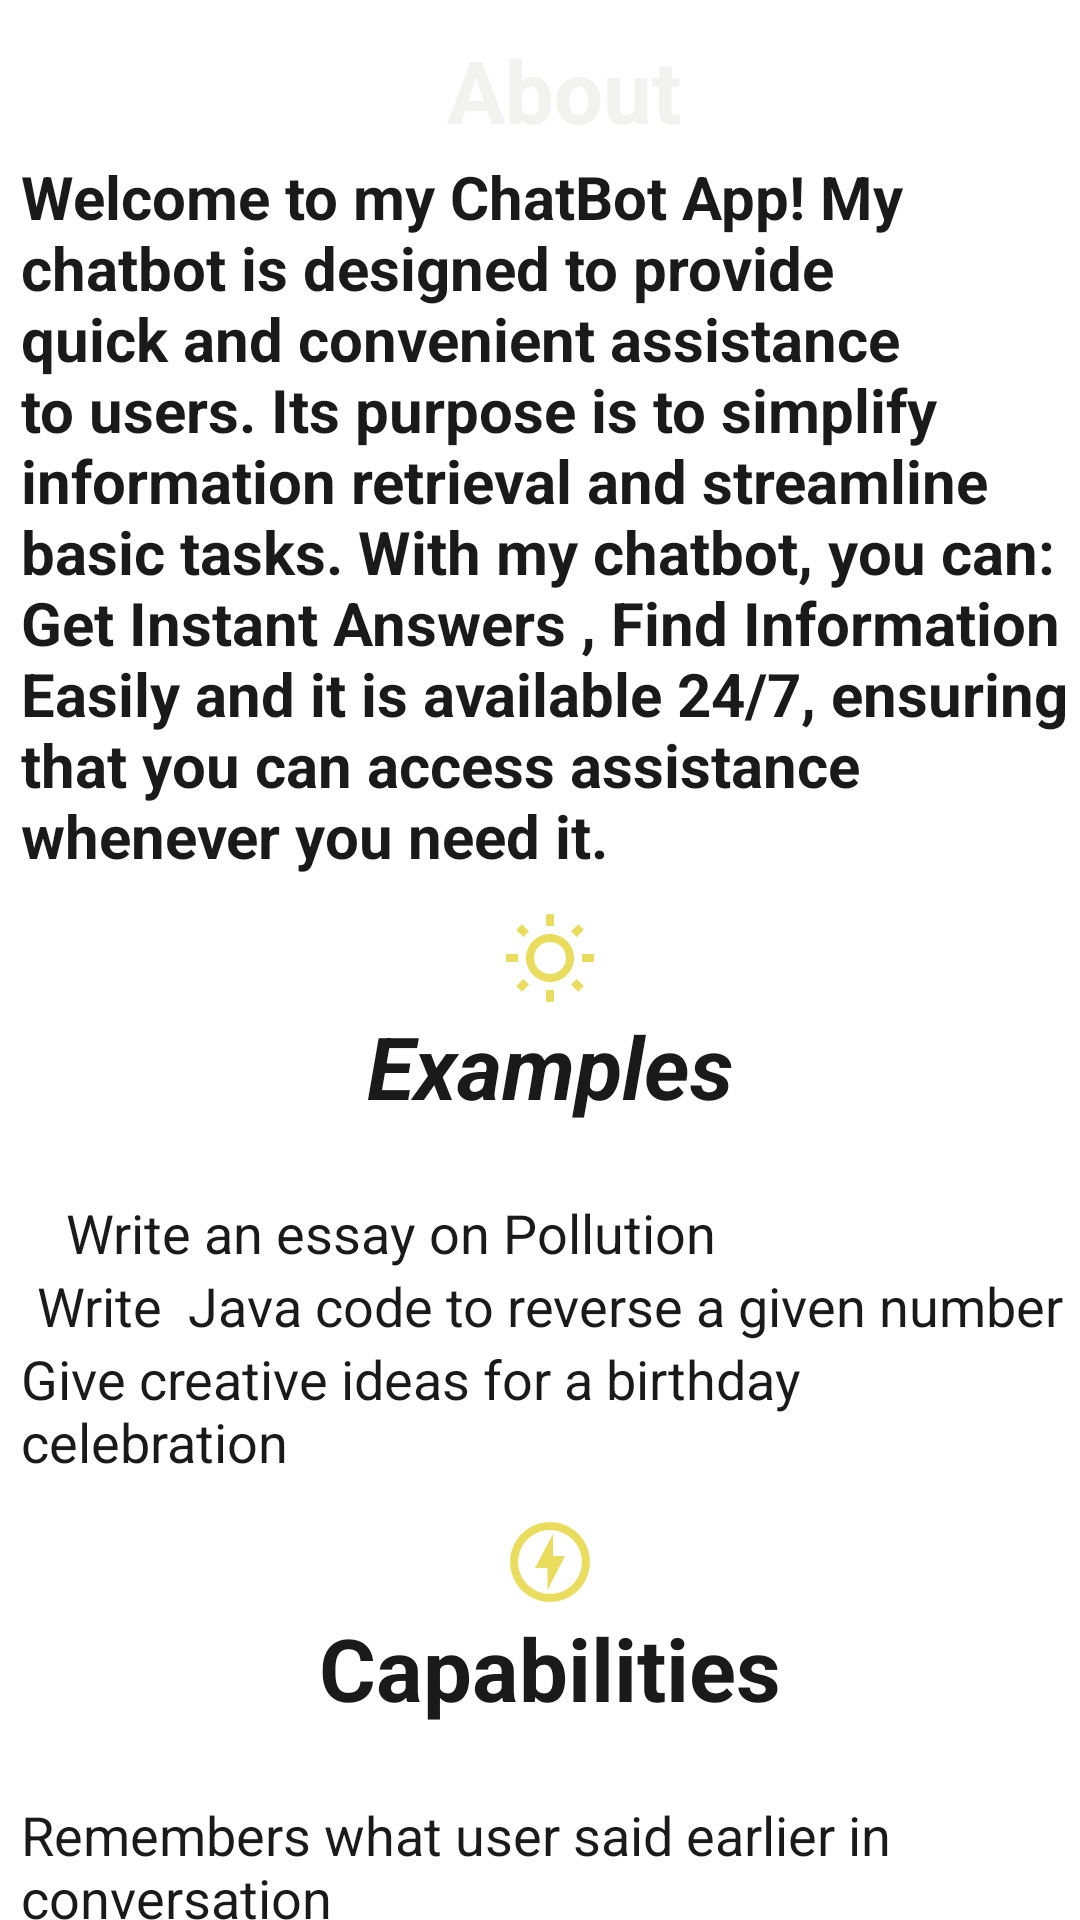

Produce the Android XML layout that renders to this screen, including the resource entries it uses.
<!-- AndroidManifest.xml: application theme Theme.ChatBot -->
<!-- res/layout/fragment_about.xml -->
<?xml version="1.0" encoding="utf-8"?>
<FrameLayout xmlns:android="http://schemas.android.com/apk/res/android"
    xmlns:app="http://schemas.android.com/apk/res-auto"
    xmlns:tools="http://schemas.android.com/tools"
    android:layout_width="match_parent"
    android:layout_height="match_parent"
    android:background="@drawable/background_1"
    tools:context=".AboutFragment">





            <androidx.appcompat.widget.Toolbar
                android:id="@+id/toolbar"
                android:layout_width="match_parent"
                android:layout_height="60dp"
                android:theme="@style/ThemeOverlay.AppCompat.Dark.ActionBar"
                app:layout_scrollFlags="scroll|enterAlways">

                <TextView
                    android:layout_width="match_parent"
                    android:layout_height="wrap_content"
                    android:text="About"
                    android:textAlignment="center"
                    android:textColor="#F1F3EF"
                    android:textSize="29sp"
                    android:textStyle="bold" />
            </androidx.appcompat.widget.Toolbar>


    <androidx.core.widget.NestedScrollView
        android:layout_width="match_parent"
        android:layout_height="match_parent"
        android:fillViewport="true">

        <LinearLayout
            android:layout_width="match_parent"
            android:layout_height="wrap_content"
            android:layout_marginStart="7dp"
            android:layout_marginTop="52dp"
            android:layout_marginBottom="8dp"
            android:gravity="center"
            android:orientation="vertical">

            <TextView
                android:layout_width="wrap_content"
                android:layout_height="wrap_content"
                android:text="@string/about"
                android:textColor="@color/black"
                android:textSize="20sp"
                android:textStyle="bold" />


            <ImageView
                android:layout_width="wrap_content"
                android:layout_height="wrap_content"
                android:layout_marginTop="12dp"
                android:src="@drawable/example"
                app:tint="@color/yellow" />

            <TextView
                android:layout_width="wrap_content"
                android:layout_height="wrap_content"
                android:layout_marginBottom="24dp"
                android:text="Examples"
                android:textColor="@color/black"
                android:textSize="29sp"
                android:textStyle="bold|italic" />


            <TextView
                android:layout_width="wrap_content"
                android:layout_height="wrap_content"
                android:layout_marginEnd="53dp"
                android:text="@string/ex1"
                android:textColor="@color/black"
                android:textSize="18sp" />

            <TextView
                android:layout_width="wrap_content"
                android:layout_height="wrap_content"
                android:text="@string/ex2"
                android:textColor="@color/black"
                android:textSize="18sp" />

            <TextView
                android:layout_width="wrap_content"
                android:layout_height="wrap_content"
                android:text="@string/ex3"
                android:textColor="@color/black"
                android:textSize="18sp" />


            <ImageView
                android:layout_width="wrap_content"
                android:layout_height="wrap_content"
                android:layout_marginTop="12dp"
                android:src="@drawable/ic_outline_offline_bolt_24"
                app:tint="@color/yellow" />

            <TextView
                android:layout_width="wrap_content"
                android:layout_height="wrap_content"
                android:layout_marginBottom="24dp"
                android:text="Capabilities"
                android:textColor="@color/black"
                android:textSize="29sp"
                android:textStyle="bold" />

            <TextView
                android:layout_width="wrap_content"
                android:layout_height="wrap_content"
                android:text="@string/cap1"
                android:textColor="@color/black"
                android:textSize="18sp" />

            <TextView
                android:layout_width="wrap_content"
                android:layout_height="wrap_content"
                android:text="@string/cap2"
                android:textColor="@color/black"
                android:textSize="18sp" />

            <TextView
                android:layout_width="wrap_content"
                android:layout_height="wrap_content"
                android:text="@string/cap3"
                android:textColor="@color/black"
                android:textSize="18sp" />


            <ImageView
                android:layout_width="wrap_content"
                android:layout_height="wrap_content"
                android:layout_marginTop="12dp"
                android:src="@drawable/ic_outline_warning_24"
                app:tint="@color/yellow" />

            <TextView
                android:layout_width="wrap_content"
                android:layout_height="wrap_content"
                android:layout_marginBottom="24dp"
                android:text="Limitations"
                android:textColor="@color/black"
                android:textSize="29sp"
                android:textStyle="bold" />

            <TextView
                android:layout_width="wrap_content"
                android:layout_height="wrap_content"
                android:text="@string/limit1"
                android:textColor="@color/black"
                android:textSize="18sp" />

            <TextView
                android:layout_width="wrap_content"
                android:layout_height="wrap_content"
                android:text="@string/limit2"
                android:textColor="@color/black"
                android:textSize="18sp" />

            <TextView
                android:layout_width="wrap_content"
                android:layout_height="wrap_content"
                android:text="@string/limit3"
                android:textColor="@color/black"
                android:textSize="18sp" />


        </LinearLayout>
    </androidx.core.widget.NestedScrollView>



</FrameLayout>
<!-- resources referenced by this layout -->
<resources>
  <color name="black">#F20E0E0E</color>
  <color name="yellow">#EADC5D</color>
  <!-- drawable example (drawable) -->
  <vector android:height="32dp" android:tint="#2A2828"
      android:viewportHeight="24" android:viewportWidth="24"
      android:width="32dp" xmlns:android="http://schemas.android.com/apk/res/android">
      <path android:fillColor="@android:color/white" android:pathData="M6.76,4.84l-1.8,-1.79 -1.41,1.41 1.79,1.79zM1,10.5h3v2L1,12.5zM11,0.55h2L13,3.5h-2zM19.04,3.045l1.408,1.407 -1.79,1.79 -1.407,-1.408zM17.24,18.16l1.79,1.8 1.41,-1.41 -1.8,-1.79zM20,10.5h3v2h-3zM12,5.5c-3.31,0 -6,2.69 -6,6s2.69,6 6,6 6,-2.69 6,-6 -2.69,-6 -6,-6zM12,15.5c-2.21,0 -4,-1.79 -4,-4s1.79,-4 4,-4 4,1.79 4,4 -1.79,4 -4,4zM11,19.5h2v2.95h-2zM3.55,18.54l1.41,1.41 1.79,-1.8 -1.41,-1.41z"/>
  </vector>
  <!-- drawable ic_outline_offline_bolt_24 (drawable) -->
  <vector android:height="32dp" android:tint="#2A2828"
      android:viewportHeight="24" android:viewportWidth="24"
      android:width="32dp" xmlns:android="http://schemas.android.com/apk/res/android">
      <path android:fillColor="@android:color/white" android:pathData="M12,2.02c-5.51,0 -9.98,4.47 -9.98,9.98s4.47,9.98 9.98,9.98 9.98,-4.47 9.98,-9.98S17.51,2.02 12,2.02zM12,19.98c-4.4,0 -7.98,-3.58 -7.98,-7.98S7.6,4.02 12,4.02 19.98,7.6 19.98,12 16.4,19.98 12,19.98zM12.75,5l-4.5,8.5h3.14L11.39,19l4.36,-8.5h-3z"/>
  </vector>
  <!-- drawable ic_outline_warning_24 (drawable) -->
  <vector android:height="30dp" android:tint="#2A2828"
      android:viewportHeight="24" android:viewportWidth="24"
      android:width="30dp" xmlns:android="http://schemas.android.com/apk/res/android">
      <path android:fillColor="@android:color/white" android:pathData="M1,21h22L12,2 1,21zM13,18h-2v-2h2v2zM13,14h-2v-4h2v4z"/>
  </vector>
  <string name="about">"Welcome to my ChatBot App! My chatbot is designed to provide quick and convenient assistance to users. Its purpose is to simplify information retrieval and streamline basic tasks. With my chatbot, you can:                                                       Get Instant Answers , Find Information Easily and it is available 24/7, ensuring that you can access assistance whenever you need it. </string>
  <string name="cap1">Remembers what user said earlier in conversation</string>
  <string name="cap2">Allows user to provide follow-up corrections</string>
  <string name="cap3">Trained to decline inappropriate requests</string>
  <string name="ex1">"Write an essay on Pollution"</string>
  <string name="ex2">"Write  Java code to reverse a given number" </string>
  <string name="ex3">"Give creative ideas for a birthday celebration" </string>
  <string name="limit1">May occasionally generate incorrect information</string>
  <string name="limit2">May occasionally produce biased content</string>
  <string name="limit3">Limited knowledge of world and events after 2021</string>
  <style name="Theme.ChatBot" parent="Theme.MaterialComponents.DayNight.NoActionBar">
          
          <item name="colorPrimary">@color/purple_500</item>
          <item name="colorPrimaryVariant">@color/purple_700</item>
          <item name="colorOnPrimary">@color/white</item>
          
          <item name="colorSecondary">@color/teal_200</item>
          <item name="colorSecondaryVariant">@color/teal_700</item>
          <item name="colorOnSecondary">@color/black</item>
          
          <item name="android:statusBarColor" tools:targetApi="l">?attr/colorPrimaryVariant</item>
          
  
          <item name="fontFamily">@font/poppins_regular</item>
      </style>
  <color name="purple_500">#FF6200EE</color>
  <color name="purple_700">#FF3700B3</color>
  <color name="white">#FFFFFFFF</color>
  <color name="teal_200">#FF03DAC5</color>
  <color name="teal_700">#FF018786</color>
</resources>
